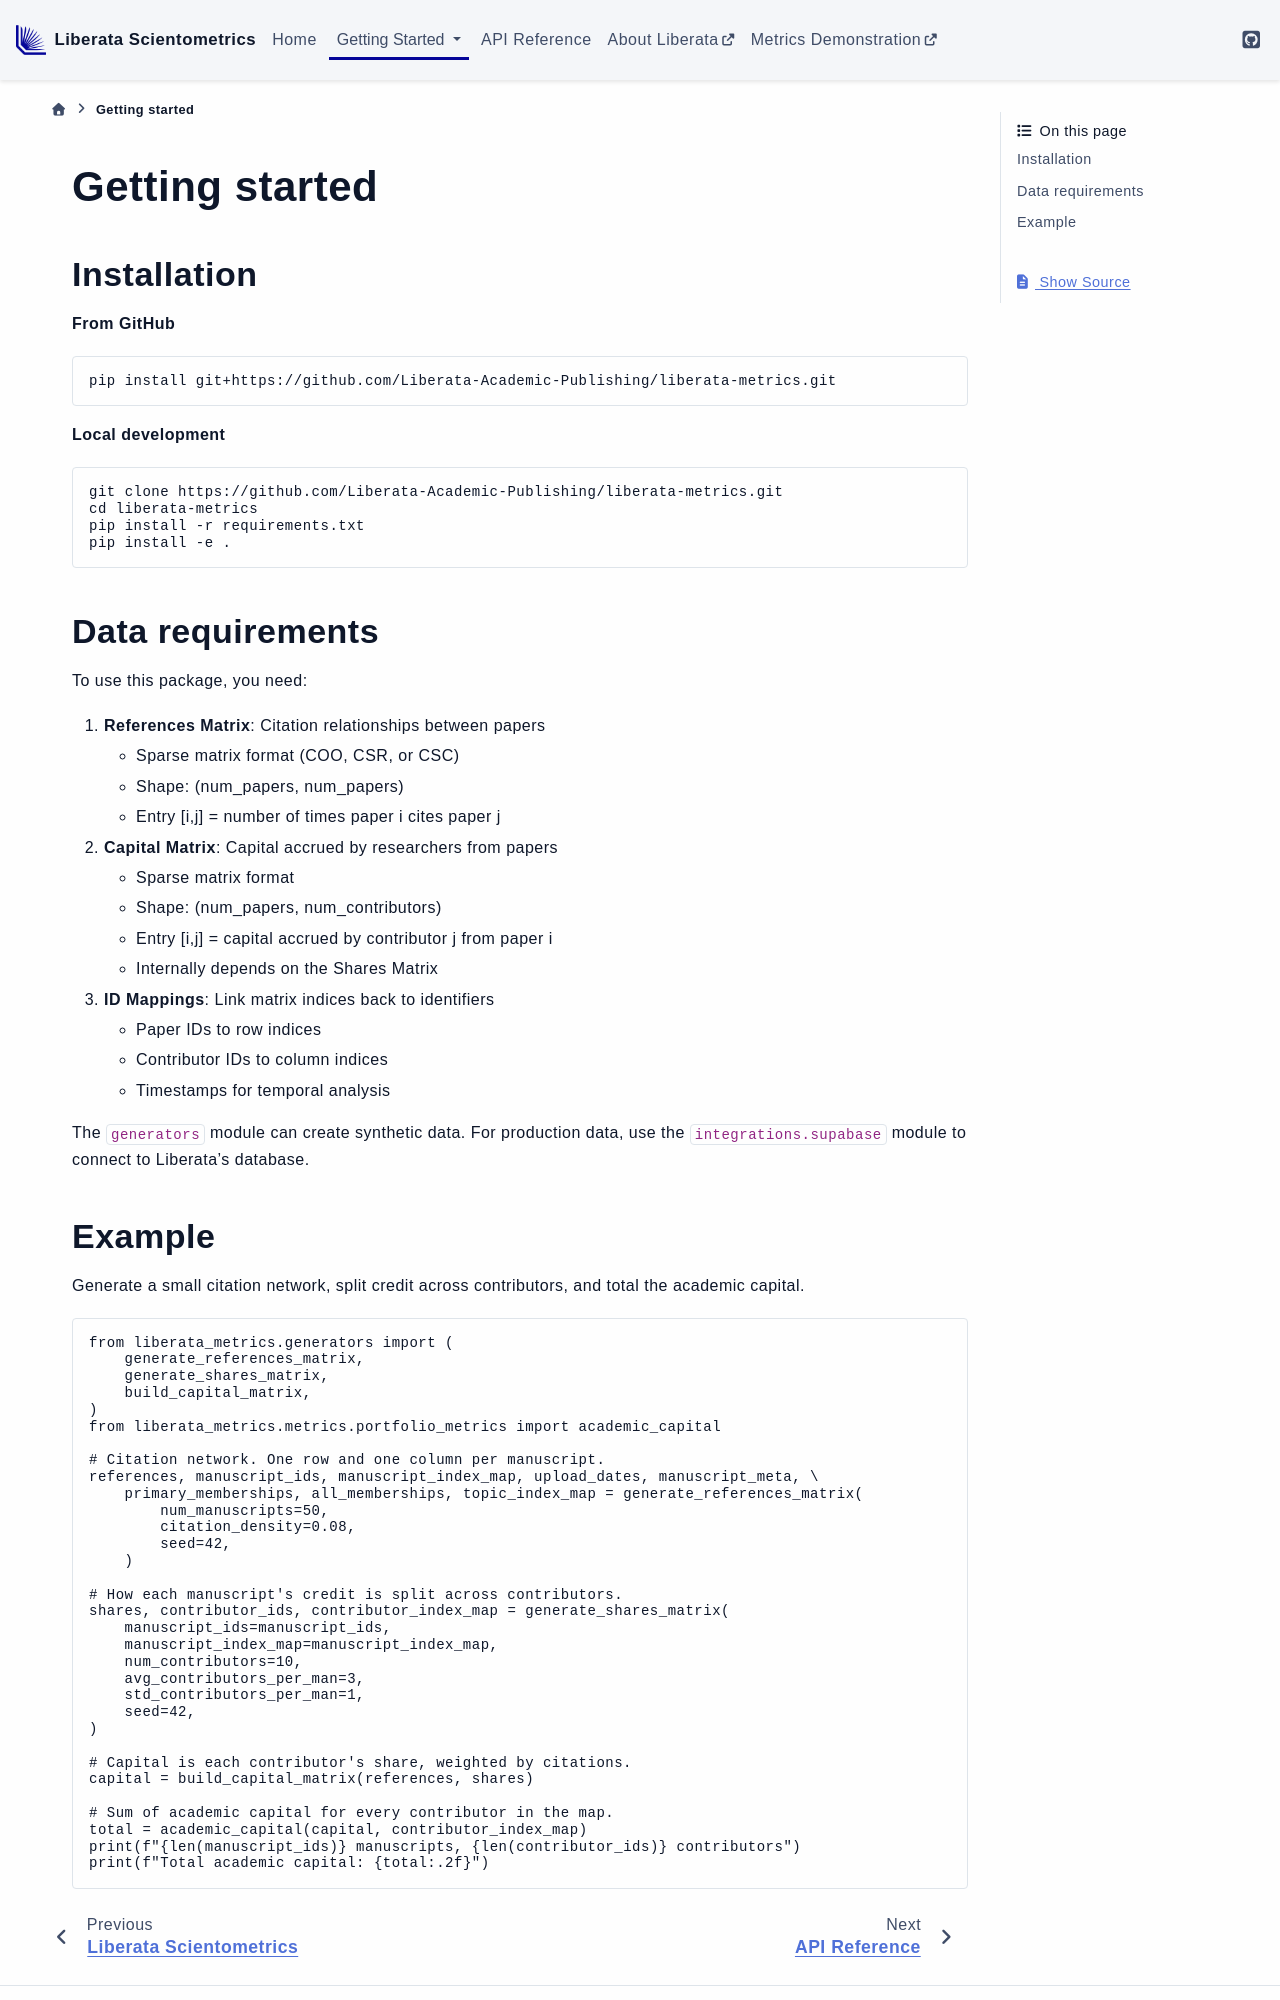

repository: Liberata-Academic-Publishing/liberata-scientometrics · page: getting_started.html · generator: sphinx

Getting started
===============

.. _installation:

Installation
------------

**From GitHub**

.. code-block:: bash

    pip install git+https://github.com/Liberata-Academic-Publishing/liberata-metrics.git

**Local development**

.. code-block:: bash

    git clone https://github.com/Liberata-Academic-Publishing/liberata-metrics.git
    cd liberata-metrics
    pip install -r requirements.txt
    pip install -e .


Data requirements
-----------------

To use this package, you need:

1. **References Matrix**: Citation relationships between papers

   - Sparse matrix format (COO, CSR, or CSC)
   - Shape: (num_papers, num_papers)
   - Entry [i,j] = number of times paper i cites paper j

2. **Capital Matrix**: Capital accrued by researchers from papers

   - Sparse matrix format
   - Shape: (num_papers, num_contributors)
   - Entry [i,j] = capital accrued by contributor j from paper i
   - Internally depends on the Shares Matrix

3. **ID Mappings**: Link matrix indices back to identifiers

   - Paper IDs to row indices
   - Contributor IDs to column indices
   - Timestamps for temporal analysis

The ``generators`` module can create synthetic data. For production data, use the ``integrations.supabase`` module to connect to Liberata's database.


.. _example:
